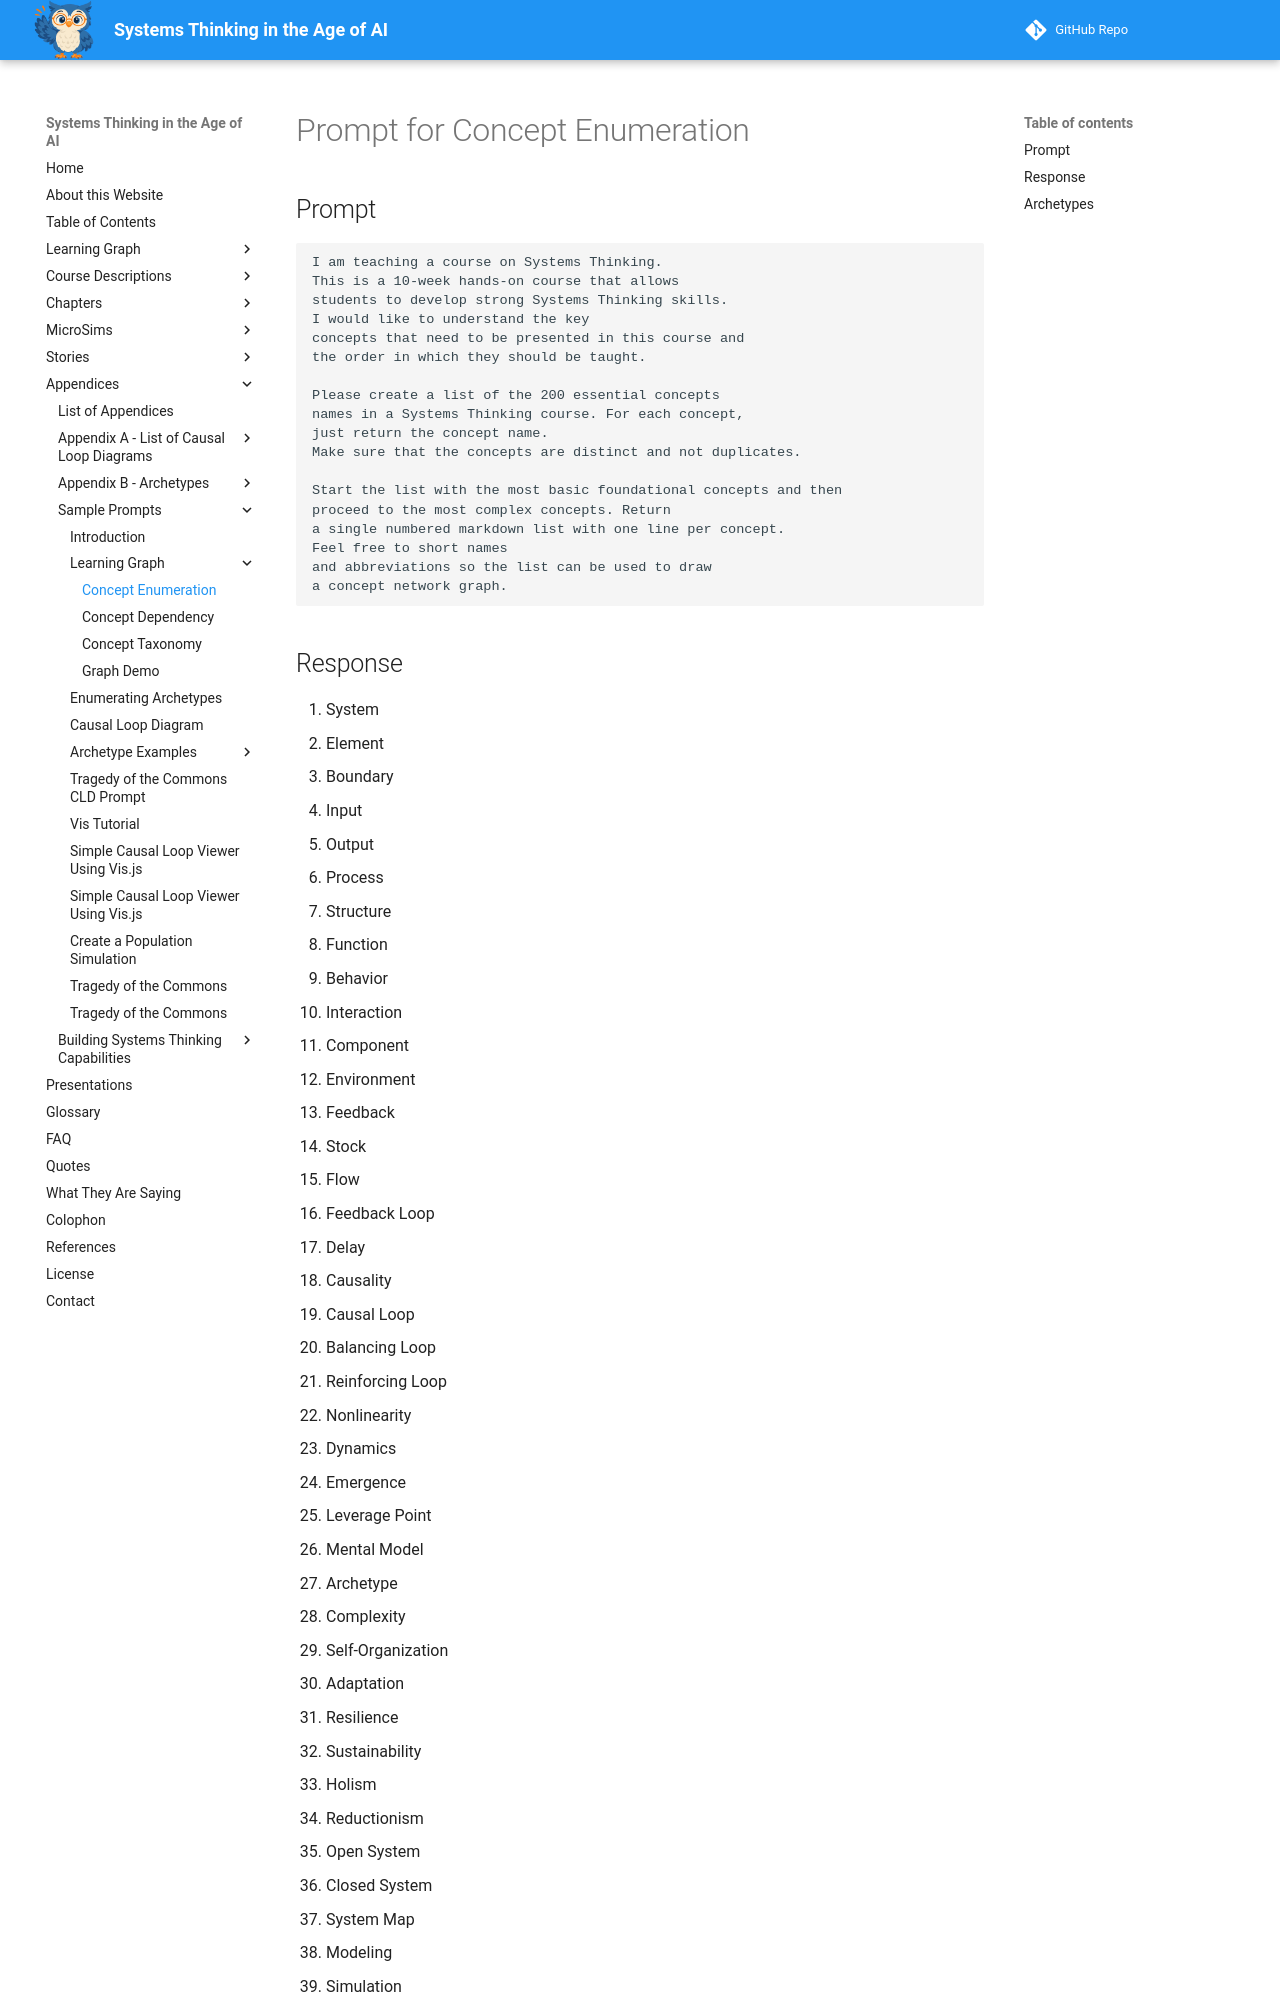

repository: dmccreary/systems-thinking · page: appendices/prompts/knowledge-graphs/concept-enumeration/index.html · generator: mkdocs

# Prompt for Concept Enumeration

## Prompt

```linenums="0"
I am teaching a course on Systems Thinking.
This is a 10-week hands-on course that allows
students to develop strong Systems Thinking skills.
I would like to understand the key
concepts that need to be presented in this course and
the order in which they should be taught.

Please create a list of the 200 essential concepts
names in a Systems Thinking course. For each concept,
just return the concept name.
Make sure that the concepts are distinct and not duplicates.

Start the list with the most basic foundational concepts and then
proceed to the most complex concepts. Return
a single numbered markdown list with one line per concept.
Feel free to short names
and abbreviations so the list can be used to draw
a concept network graph.
```
